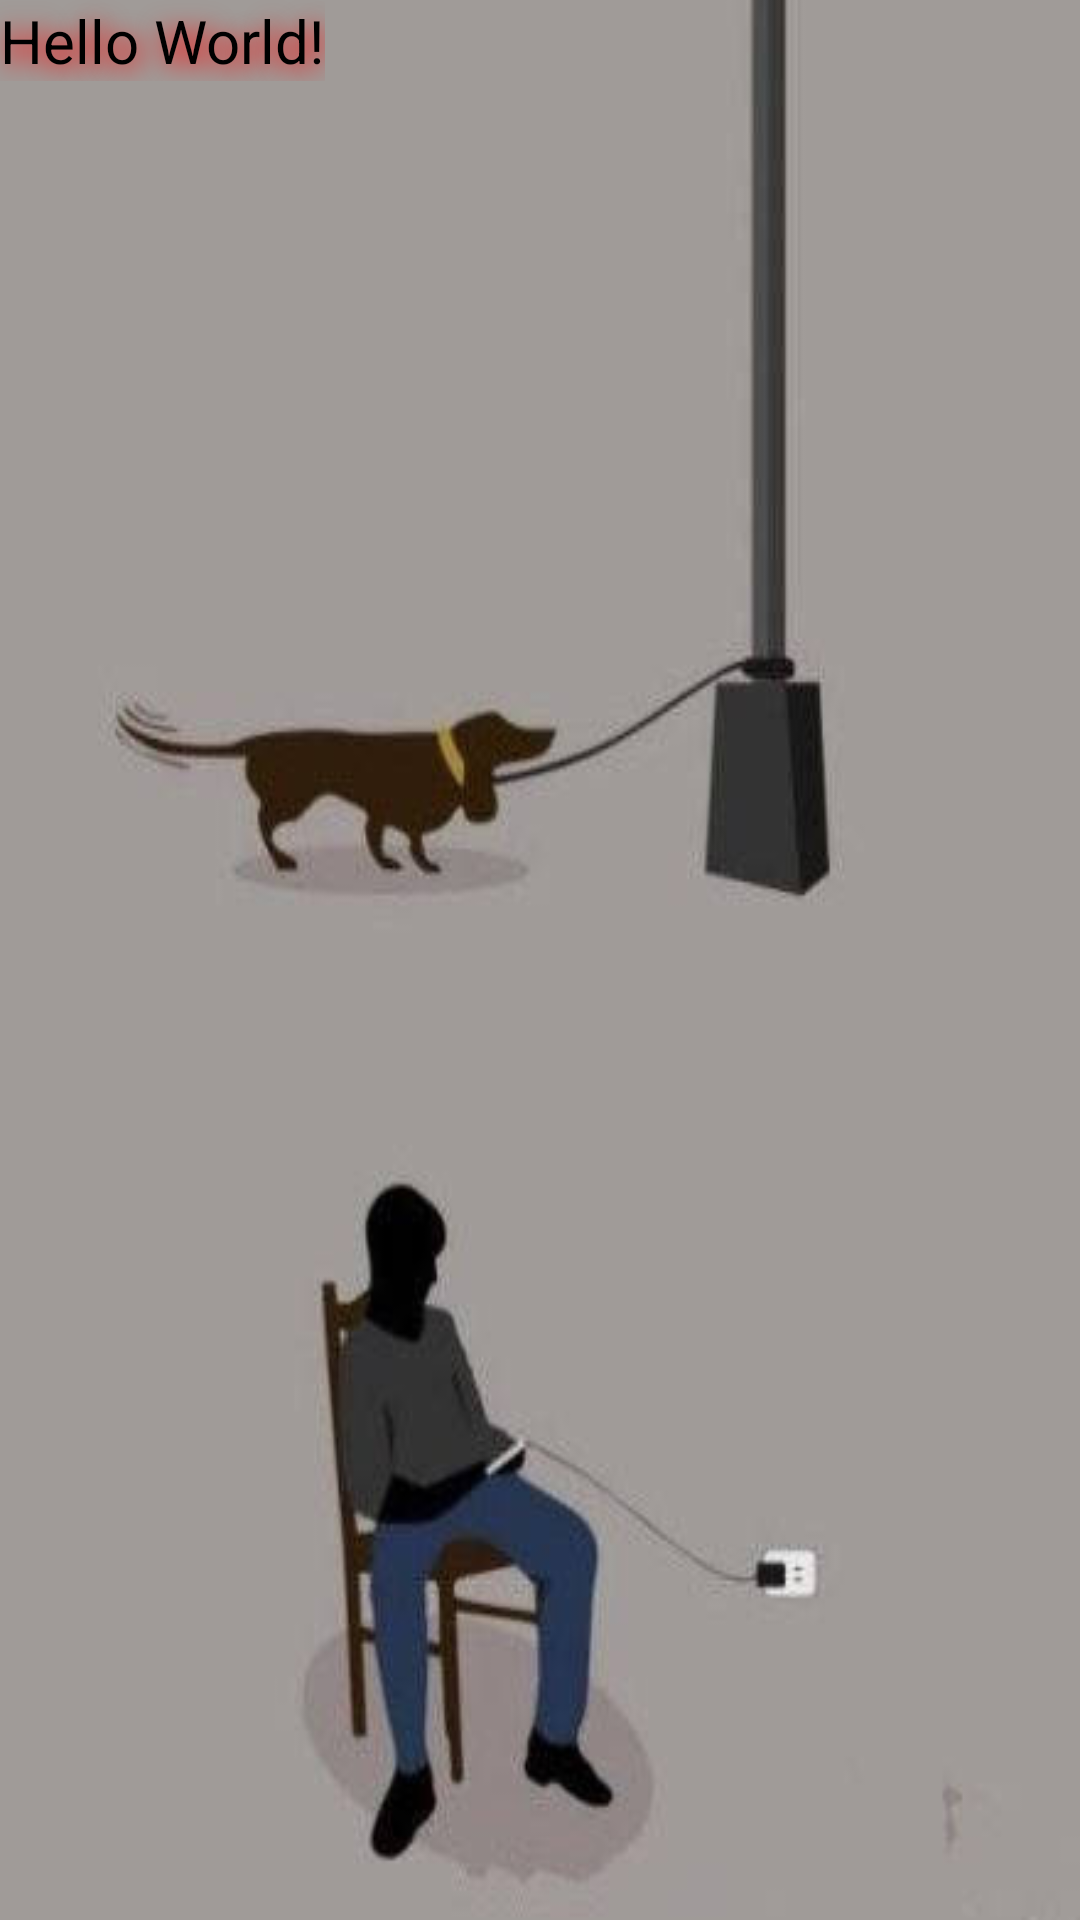

Produce the Android XML layout that renders to this screen, including the resource entries it uses.
<!-- AndroidManifest.xml: application theme AppTheme -->
<!-- res/layout/activity_main.xml -->
<?xml version="1.0" encoding="utf-8"?>
<RelativeLayout xmlns:android="http://schemas.android.com/apk/res/android"
    xmlns:app="http://schemas.android.com/apk/res-auto"
    xmlns:tools="http://schemas.android.com/tools"
    android:layout_width="match_parent"
    android:layout_height="match_parent"
    android:background="@drawable/wall2"
    tools:context="com.example.wuye.activity.MainActivity">

    <TextView
        android:id="@+id/tv_vesion_name"
        android:layout_width="wrap_content"
        android:layout_height="wrap_content"
        android:layout_alignParentTop="true"
        android:layout_alignParentLeft="true"
        android:shadowColor="#f00"
        android:shadowDx="5"
        android:shadowDy="5"
        android:shadowRadius="20"
        android:text="Hello World!"
        android:textColor="#000"
        android:textSize="20dp" />

</RelativeLayout>
<!-- resources referenced by this layout -->
<resources>
  <!-- drawable wall2: jpg bitmap (drawable, 10327 bytes) -->
  <style name="AppTheme" parent="Theme.AppCompat.NoActionBar">
          
          <item name="colorPrimary">@color/colorPrimary</item>
          <item name="colorPrimaryDark">@color/colorPrimaryDark</item>
          <item name="colorAccent">@color/colorAccent</item>
      </style>
  <!-- not gathered from this repository: default colours our renderer supplied (Android Studio template values) -->
  <color name="colorPrimary">#FF6200EE</color>
  <color name="colorPrimaryDark">#FF3700B3</color>
  <color name="colorAccent">#FF03DAC5</color>
</resources>
